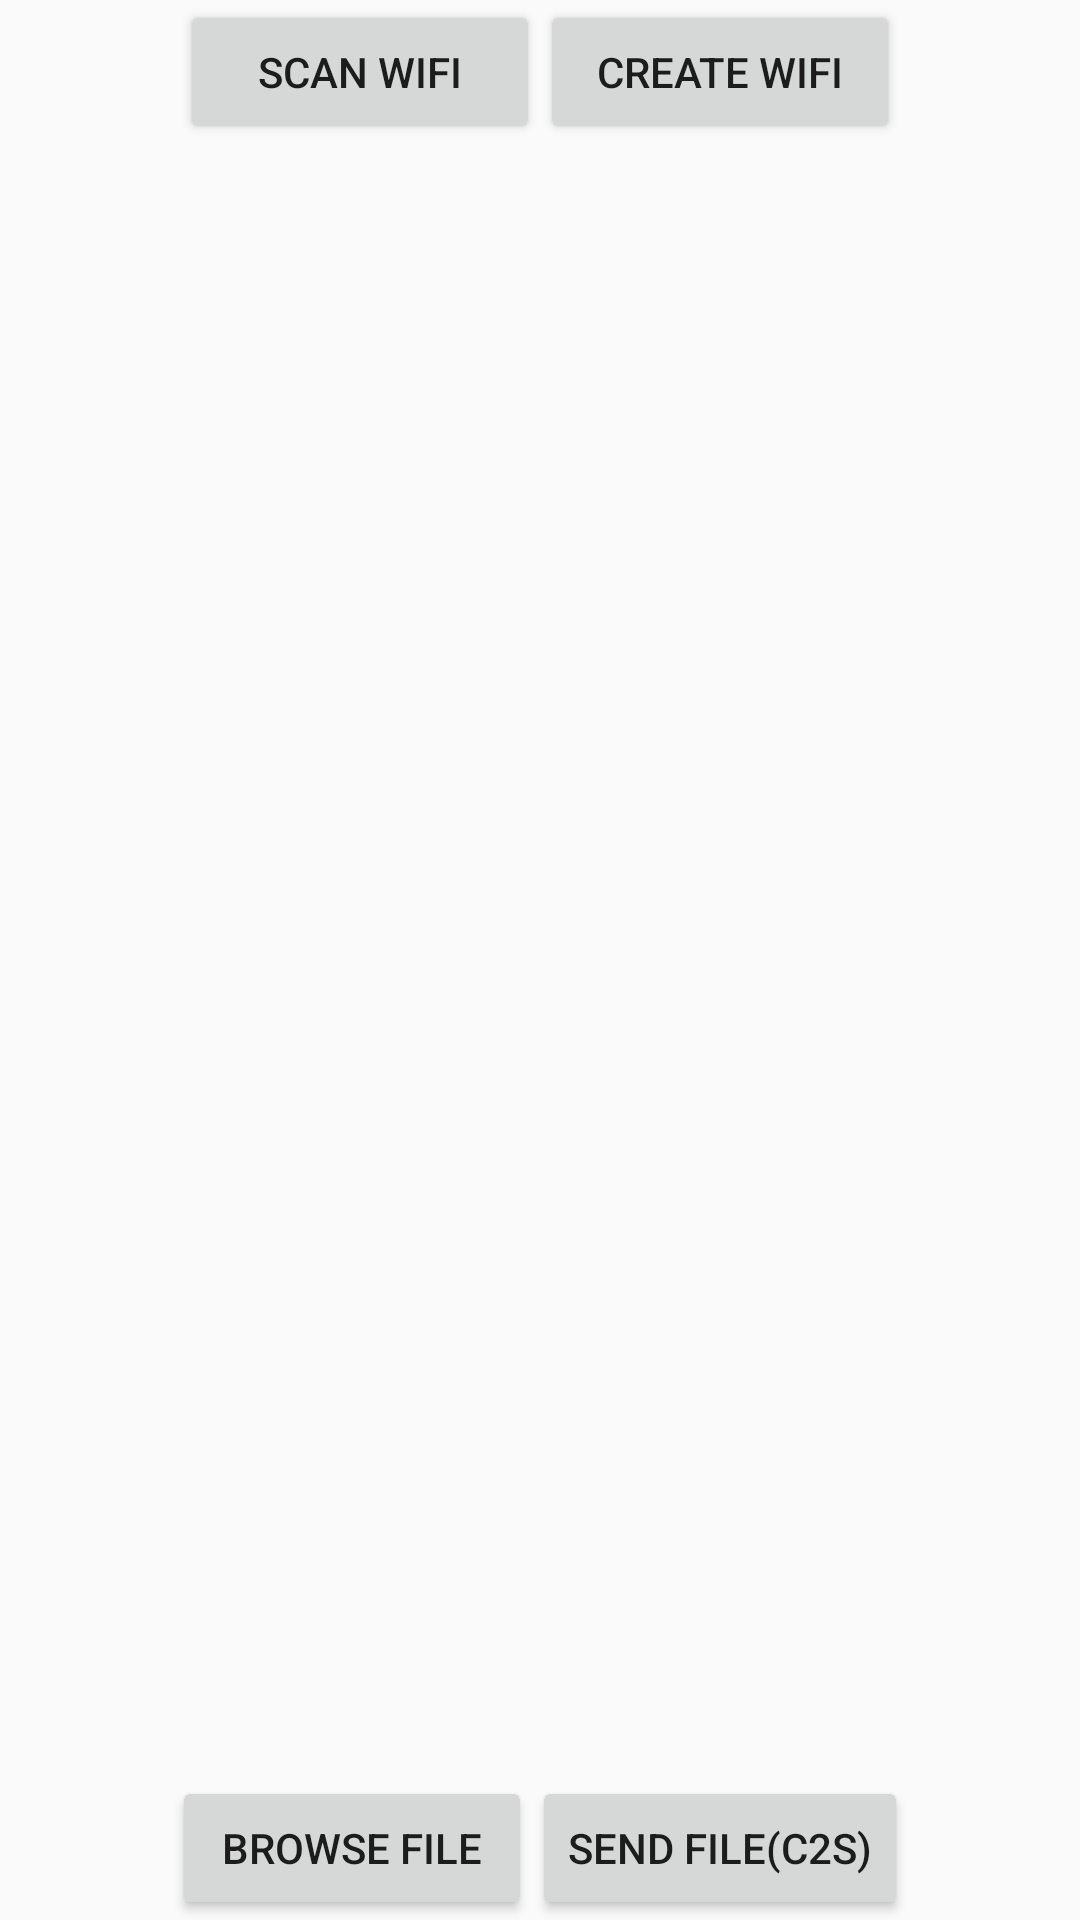

Produce the Android XML layout that renders to this screen, including the resource entries it uses.
<!-- AndroidManifest.xml: application theme AppTheme -->
<!-- res/layout/activity_hotpot.xml -->
<?xml version="1.0" encoding="utf-8"?>
<LinearLayout xmlns:android="http://schemas.android.com/apk/res/android"
              xmlns:tools="http://schemas.android.com/tools"
              android:layout_width="match_parent"
              android:layout_height="match_parent"
              android:orientation="vertical">


    <LinearLayout
        android:layout_width="match_parent"
        android:layout_height="wrap_content"
        android:gravity="center"
        android:orientation="horizontal">

        <Button
            android:layout_width="120dp"
            android:layout_height="wrap_content"
            android:onClick="onScanWifi"
            android:text="Scan Wifi"
            />

        <Button
            android:layout_width="120dp"
            android:layout_height="wrap_content"
            android:onClick="onCreateWifi"
            android:text="Create Wifi"
            />

    </LinearLayout>

    <TextView
        android:id="@+id/text_status"
        android:layout_width="wrap_content"
        android:layout_height="wrap_content"
        android:layout_gravity="center"
        android:textColor="@android:color/holo_red_dark"
        android:textSize="20sp"
        android:textStyle="bold"
        tools:text="wifi hotspot list"
        />

    <FrameLayout
        android:layout_width="match_parent"
        android:layout_height="0dp"
        android:layout_weight="1">

        <ListView
            android:id="@+id/list_wifi"
            android:layout_width="match_parent"
            android:layout_height="match_parent"/>

        <ListView
            android:id="@+id/list_client"
            android:layout_width="match_parent"
            android:layout_height="match_parent"
            android:visibility="gone"/>

        <ProgressBar
            android:id="@+id/progress"
            android:layout_width="40dp"
            android:layout_height="40dp"
            android:layout_gravity="center"
            android:visibility="gone"/>
    </FrameLayout>

    <TextView
        android:id="@+id/text_file_send"
        android:layout_width="wrap_content"
        android:layout_height="wrap_content"
        android:layout_gravity="center"
        tools:text="file:...."
        />

    <LinearLayout
        android:layout_width="match_parent"
        android:layout_height="wrap_content"
        android:gravity="center">

        <Button
            android:layout_width="120dp"
            android:layout_height="wrap_content"
            android:layout_gravity="center"
            android:onClick="browseFile"
            android:text="Browse File"
            />

        <Button
            android:layout_width="wrap_content"
            android:layout_height="wrap_content"
            android:layout_gravity="center"
            android:onClick="sendFile"
            android:text="Send File(C2S)"
            />


    </LinearLayout>

</LinearLayout>
<!-- resources referenced by this layout -->
<resources>
  <style name="AppTheme" parent="Theme.AppCompat.Light.DarkActionBar">
          
          <item name="colorPrimary">@color/colorPrimary</item>
          <item name="colorPrimaryDark">@color/colorPrimaryDark</item>
          <item name="colorAccent">@color/colorAccent</item>
      </style>
  <color name="colorPrimary">#3F51B5</color>
  <color name="colorPrimaryDark">#303F9F</color>
  <color name="colorAccent">#FF4081</color>
</resources>
